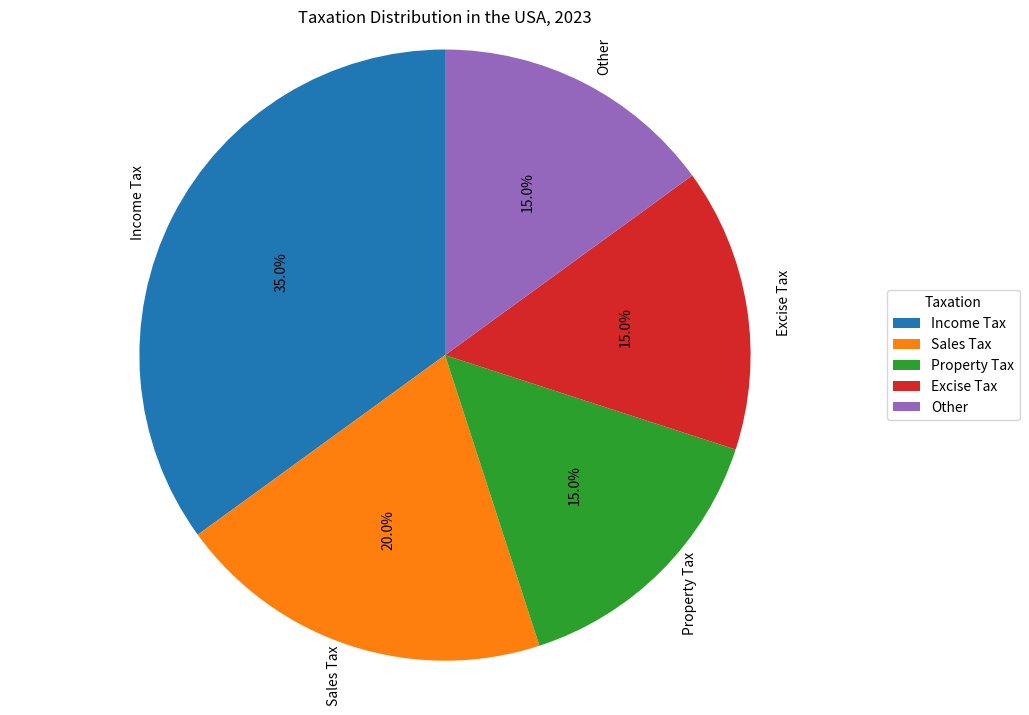

Write Python code to recreate this figure. (Note: this script raises an exception after producing the figure.)

import matplotlib.pyplot as plt
import numpy as np

taxation = ['Income Tax','Sales Tax','Property Tax','Excise Tax','Other']
percent = [35,20,15,15,15]

plt.figure(figsize=(9,7))
ax = plt.subplot(111)
wedges, texts, autotexts = ax.pie(percent, labels=taxation, autopct='%1.1f%%',startangle=90)
ax.axis('equal')
ax.set_title('Taxation Distribution in the USA, 2023')
plt.tight_layout()
ax.legend(wedges, taxation,title="Taxation", loc="center left", bbox_to_anchor=(1, 0, 0.5, 1))

for tx in texts:
    tx.set_rotation(90)
for at in autotexts:
    at.set_rotation(90)

plt.savefig('pie chart/png/87.png')
plt.clf()
